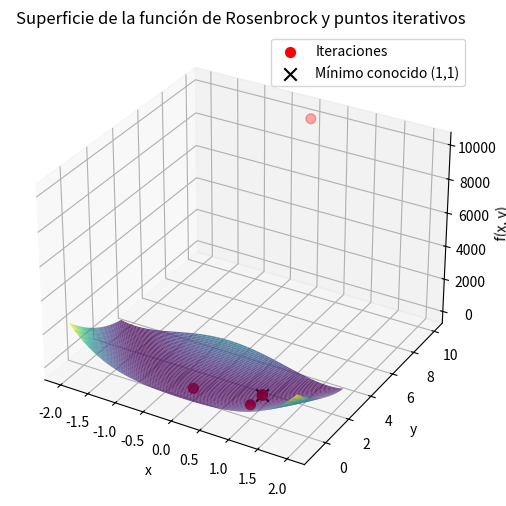

This chart was generated by the following Python code:
import numpy as np
import matplotlib.pyplot as plt
from mpl_toolkits.mplot3d import Axes3D

# Rosenbrock
def f(x, y):
    return (x - 1)**2 + 100 * (y - x**2)**2

# Gradiente
def grad_f(x, y):
    dfdx = 2 * (x - 1) - 400 * x * (y - x**2)
    dfdy = 200 * (y - x**2)
    return np.array([dfdx, dfdy])

# Hessiana
def hessian(x, y):
    d2fdx2 = 2 - 400 * y + 1200 * x**2
    d2fdxdy = -400 * x
    d2fdy2 = 200
    return np.array([[d2fdx2, d2fdxdy], [d2fdxdy, d2fdy2]])

# Newton-Raphson
def newton_raphson(x0, y0, tol=1e-6, max_iter=100):
    x, y = x0, y0
    history = [(x, y)]

    for _ in range(max_iter):
        grad = grad_f(x, y)
        H = hessian(x, y)
        try:
            inv_H = np.linalg.inv(H)
        except np.linalg.LinAlgError:
            print("La matriz Hessiana no es invertible.")
            break

        delta = -inv_H @ grad
        x, y = x + delta[0], y + delta[1]
        history.append((x, y))

        if np.linalg.norm(delta) < tol:
            print(f"Convergencia alcanzada en {_ + 1} iteraciones.")
            break

    return np.array(history)

# Parámetros
x0, y0 = 0, 10
historial = newton_raphson(x0, y0)
print("Historial de puntos:")
print(historial)

# Graficar
fig = plt.figure(figsize=(10, 6))
ax = fig.add_subplot(111, projection='3d')

x = np.linspace(-2, 2, 400)
y = np.linspace(-1, 3, 400)
X, Y = np.meshgrid(x, y)
Z = f(X, Y)

# Superficie
ax.plot_surface(X, Y, Z, cmap='viridis', alpha=0.8)

# Puntos iterativos en rojo y punto final resaltado
ax.scatter(historial[:, 0], historial[:, 1], f(historial[:, 0], historial[:, 1]), color='red', s=50, label="Iteraciones")
ax.scatter(1, 1, f(1, 1), color='black', s=80, label="Mínimo conocido (1,1)", marker='x')

ax.set_title("Superficie de la función de Rosenbrock y puntos iterativos")
ax.set_xlabel("x")
ax.set_ylabel("y")
ax.set_zlabel("f(x, y)")
ax.legend()
plt.show()
